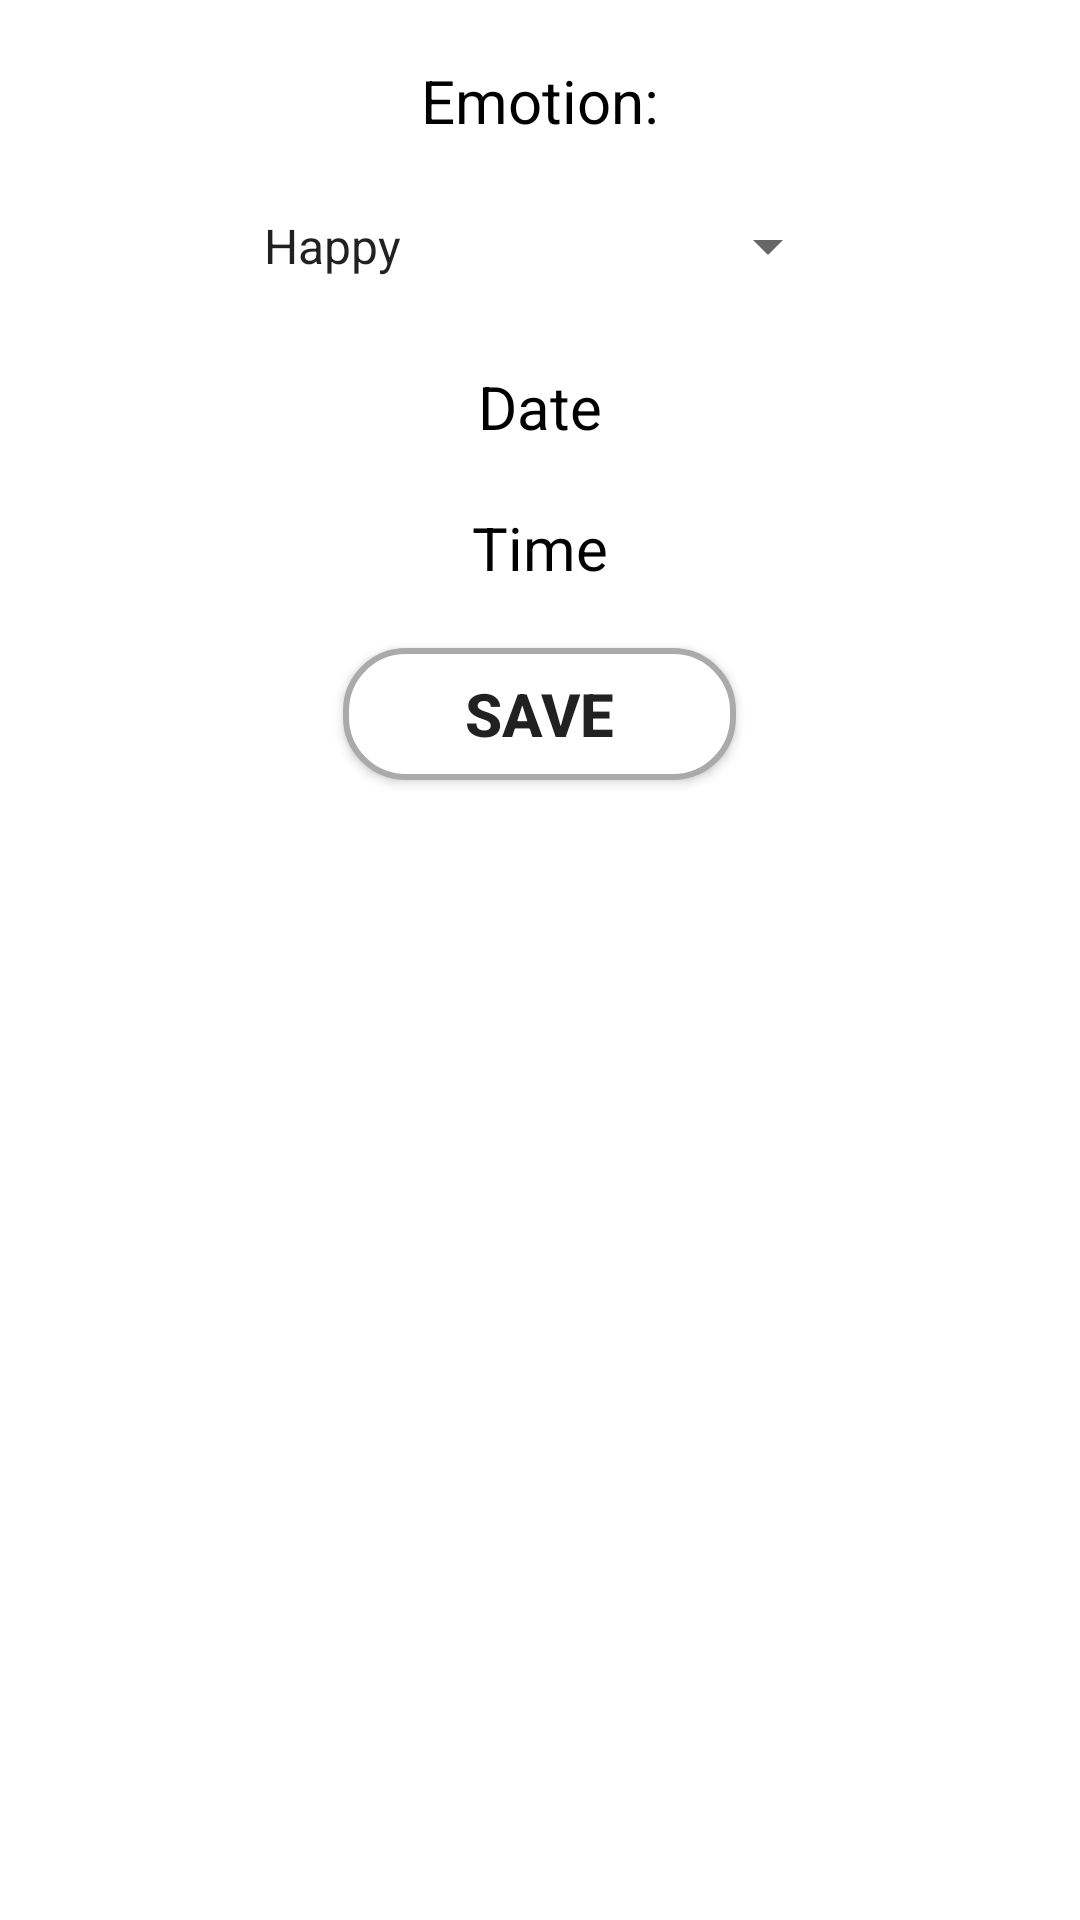

The Android layout XML behind this screen, and the referenced resources:
<!-- AndroidManifest.xml: application theme Theme.EmotionControl -->
<!-- res/layout/activity_event_edit.xml -->
<?xml version="1.0" encoding="utf-8"?>
<LinearLayout
    xmlns:android="http://schemas.android.com/apk/res/android"
    xmlns:tools="http://schemas.android.com/tools"
    android:layout_width="match_parent"
    android:layout_height="match_parent"
    android:orientation="vertical"
    tools:context=".EventEditActivity">

    <TextView
        android:layout_width="wrap_content"
        android:layout_height="wrap_content"
        android:layout_gravity="center"
        android:layout_marginTop="20dp"
        android:text="Emotion:"
        android:textSize="20sp"
        android:textAlignment="center"
        android:textColor="@color/black"/>

    <Spinner
        android:id="@+id/spinner"
        android:layout_width="200dp"
        android:layout_height="40dp"
        android:layout_gravity="center"
        android:textSize="20sp"
        android:layout_marginTop="15dp"
        android:entries="@array/emotions_array"
        android:prompt="@string/choose_emotion" />

    <TextView
        android:id="@+id/eventDateTV"
        android:layout_width="wrap_content"
        android:layout_height="wrap_content"
        android:layout_gravity="center"
        android:layout_marginTop="20dp"
        android:text="Date"
        android:textSize="20sp"
        android:textAlignment="center"
        android:textColor="@color/black"/>

    <TextView
        android:id="@+id/eventTimeTV"
        android:layout_width="wrap_content"
        android:layout_height="wrap_content"
        android:layout_gravity="center"
        android:layout_marginTop="20dp"
        android:text="Time"
        android:textSize="20sp"
        android:textAlignment="center"
        android:textColor="@color/black"/>

    <Button
        android:id="@+id/image_Button"
        android:layout_width="131dp"
        android:layout_height="44dp"
        android:layout_gravity="center"
        android:layout_marginTop="20dp"
        android:layout_marginBottom="280dp"
        android:background="@drawable/fileds"
        android:onClick="saveEventAction"
        android:text="Save"
        android:textSize="20sp"
        android:textStyle="bold" />

</LinearLayout>
<!-- resources referenced by this layout -->
<resources>
  <string-array name="emotions_array">
          <item><b>Happy</b></item>
          <item><b>Grateful</b></item>
          <item><b>Content</b></item>
          <item><b>Excited</b></item>
          <item><b>Joyful</b></item>
          <item><b>Sad</b></item>
          <item><b>Angry</b></item>
          <item><b>Anxious</b></item>
          <item><b>Frustrated</b></item>
          <item><b>Disappointed</b></item>
          <item><b>Calm</b></item>
          <item><b>Indifferent</b></item>
          <item><b>Neutral</b></item>
          <item><b>Bored</b></item>
          <item><b>Apathetic</b></item>
          <item><b>Stressed</b></item>
          <item><b>Worried</b></item>
          <item><b>Overwhelmed</b></item>
          <item><b>Nervous</b></item>
          <item><b>Agitated</b></item>
      </string-array>
  <color name="black">#FF000000</color>
  <!-- drawable fileds (drawable) -->
  <?xml version="1.0" encoding="utf-8"?>
  <shape xmlns:android="http://schemas.android.com/apk/res/android"
      android:shape="rectangle">
      <corners android:radius="20dp" />
      <solid android:color="@android:color/white" />
      <stroke
          android:width="2dp"
          android:color="@android:color/darker_gray" />
  </shape>
  <string name="choose_emotion">Choose your emotion</string>
  <style name="Theme.EmotionControl" parent="Theme.MaterialComponents.DayNight.DarkActionBar">
          
          <item name="colorPrimary">@color/purple_500</item>
          <item name="colorPrimaryVariant">@color/purple_700</item>
          <item name="colorOnPrimary">@color/white</item>
          
          <item name="colorSecondary">@color/teal_200</item>
          <item name="colorSecondaryVariant">@color/teal_700</item>
          <item name="colorOnSecondary">@color/black</item>
          
          <item name="android:statusBarColor">?attr/colorPrimaryVariant</item>
          
      </style>
  <color name="purple_500">#FFD4BDF0</color>
  <color name="purple_700">#FF3700B3</color>
  <color name="white">#FFFFFFFF</color>
  <color name="teal_200">#FF03DAC5</color>
  <color name="teal_700">#FF018786</color>
</resources>
